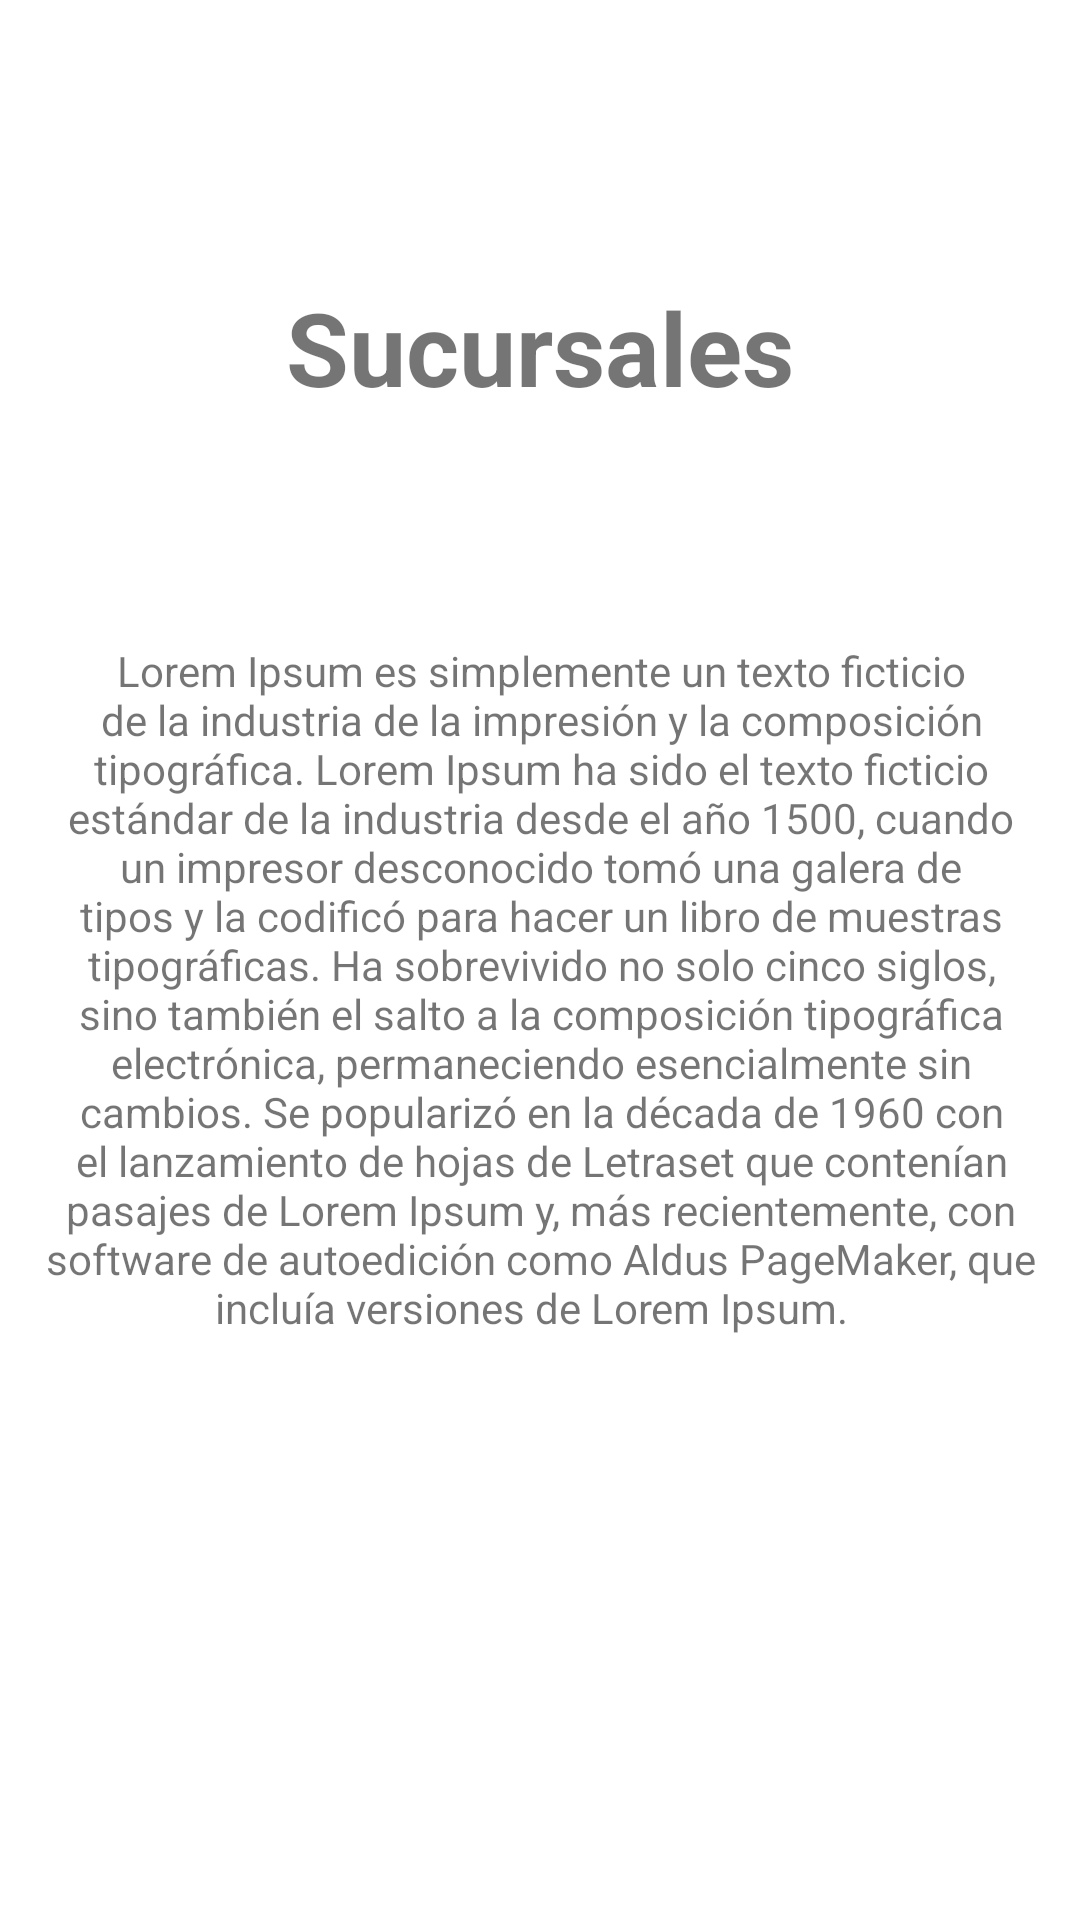

Produce the Android XML layout that renders to this screen, including the resource entries it uses.
<!-- AndroidManifest.xml: application theme Theme.ZapatApp -->
<!-- res/layout/sucursales_layout.xml -->
<?xml version="1.0" encoding="utf-8"?>
<androidx.constraintlayout.widget.ConstraintLayout xmlns:android="http://schemas.android.com/apk/res/android"
    xmlns:app="http://schemas.android.com/apk/res-auto"
    xmlns:tools="http://schemas.android.com/tools"
    android:layout_width="match_parent"
    android:layout_height="match_parent"
    >

    <TextView
        android:id="@+id/textSlideshow"
        android:layout_width="wrap_content"
        android:layout_height="wrap_content"
        android:gravity="center"
        android:paddingTop="20dp"
        android:text="@string/menu_sucursales"
        android:textAlignment="center"
        android:textSize="34sp"
        android:textStyle="bold"
        app:layout_constraintBottom_toBottomOf="parent"
        app:layout_constraintEnd_toEndOf="parent"
        app:layout_constraintStart_toStartOf="parent"
        app:layout_constraintTop_toTopOf="parent"
        app:layout_constraintVertical_bias="0.127"
        tools:ignore="MissingConstraints" />

    <TextView
        android:id="@+id/textView3"
        android:layout_width="373dp"
        android:layout_height="292dp"
        android:gravity="bottom|center"
        android:padding="20dp"
        android:text="Lorem Ipsum es simplemente un texto ficticio de la industria de la impresión y la composición tipográfica. Lorem Ipsum ha sido el texto ficticio estándar de la industria desde el año 1500, cuando un impresor desconocido tomó una galera de tipos y la codificó para hacer un libro de muestras tipográficas. Ha sobrevivido no solo cinco siglos, sino también el salto a la composición tipográfica electrónica, permaneciendo esencialmente sin cambios. Se popularizó en la década de 1960 con el lanzamiento de hojas de Letraset que contenían pasajes de Lorem Ipsum y, más recientemente, con software de autoedición como Aldus PageMaker, que incluía versiones de Lorem Ipsum.  "
        app:layout_constraintBottom_toBottomOf="parent"
        app:layout_constraintEnd_toEndOf="parent"
        app:layout_constraintStart_toStartOf="parent"
        app:layout_constraintTop_toTopOf="parent"
        app:layout_constraintVertical_bias="0.498"
        tools:ignore="MissingConstraints" />
</androidx.constraintlayout.widget.ConstraintLayout>
<!-- resources referenced by this layout -->
<resources>
  <string name="menu_sucursales">Sucursales</string>
  <style name="Theme.ZapatApp" parent="Theme.MaterialComponents.DayNight.DarkActionBar">
          
          <item name="colorPrimary">@color/blue</item>
          <item name="colorPrimaryVariant">@color/purple_700</item>
          <item name="colorOnPrimary">@color/white</item>
          
          <item name="colorSecondary">@color/orange</item>
          <item name="colorSecondaryVariant">@color/teal_700</item>
          <item name="colorOnSecondary">@color/black</item>
          
          <item name="android:statusBarColor">?attr/colorPrimaryVariant</item>
          
      </style>
  <color name="blue">#45A4EA</color>
  <color name="purple_700">#FF3700B3</color>
  <color name="white">#FFFFFFFF</color>
  <color name="orange">#EFAC21</color>
  <color name="teal_700">#FF018786</color>
  <color name="black">#FF000000</color>
</resources>
